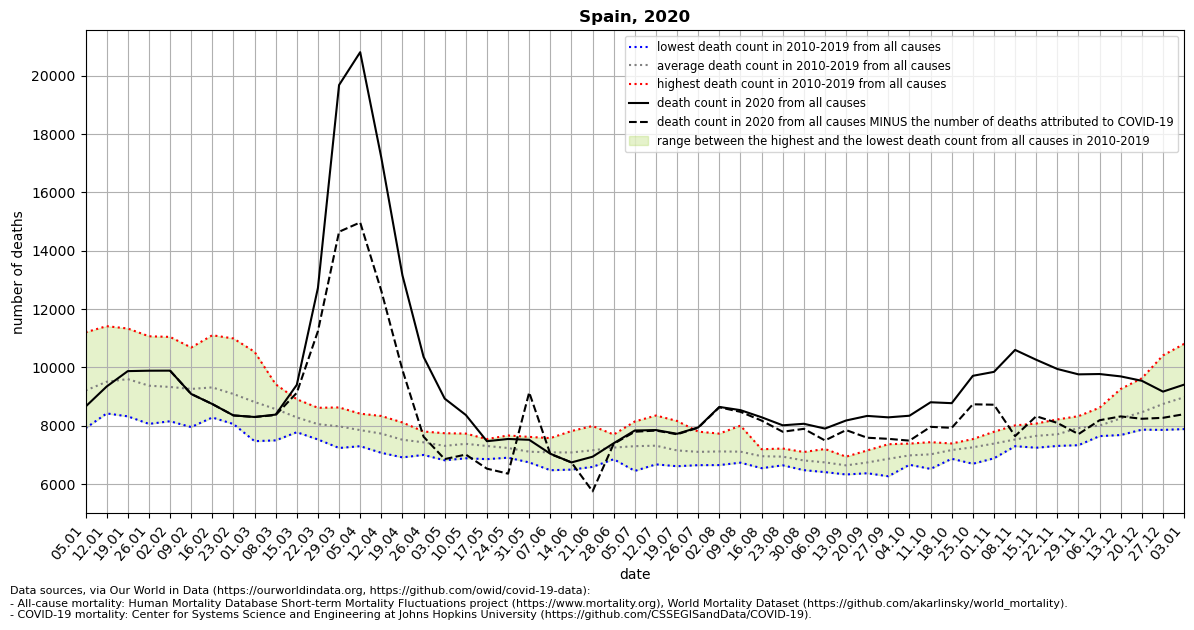

The file beside this chart, header and first rows:
location, date, time, time_unit, deaths_2010_all_ages, deaths_2011_all_ages, deaths_2012_all_ages, deaths_2013_all_ages, deaths_2014_all_ages, deaths_2015_all_ages, deaths_2016_all_ages, deaths_2017_all_ages, deaths_2018_all_ages, deaths_2019_all_ages, deaths_2020_all_ages, deaths_2021_all_ages, new_deaths, deaths_min, deaths_max, deaths_mean, deaths_noncovid
Spain, 2020-01-05, 1, weekly, 8205, 8886, 8698, 7914, 9049, 9605, 8658, 10726, 11204, 9127, 8655, 10641, , 7914, 11204, 9207, 
Spain, 2020-01-12, 2, weekly, 8640, 8440, 9131, 8422, 9009, 10415, 8671, 11414, 10905, 10025, 9345, 12084, , 8422, 11414, 9507, 
Spain, 2020-01-19, 3, weekly, 8322, 8419, 9241, 8562, 9126, 10738, 8791, 11334, 10981, 10476, 9873, 13225, , 8322, 11334, 9599, 
Spain, 2020-01-26, 4, weekly, 8063, 8699, 8936, 8328, 9061, 10625, 8491, 11068, 10324, 10141, 9887, 12910, , 8063, 11068, 9374, 
Spain, 2020-02-02, 5, weekly, 8154, 8657, 9256, 8359, 8867, 11046, 8461, 10636, 9893, 9964, 9889, 11811, 0.0, 8154, 11046, 9329, 9889
Spain, 2020-02-09, 6, weekly, 7954, 8684, 10064, 8320, 8996, 10682, 8556, 9660, 10015, 9686, 9090, 10551, 0.0, 7954, 10682, 9262, 9090
Spain, 2020-02-16, 7, weekly, 8283, 8496, 11103, 8609, 8829, 10857, 8479, 9017, 10105, 9363, 8744, 9616, 0.0, 8283, 11103, 9314, 8744
Spain, 2020-02-23, 8, weekly, 8059, 8135, 10993, 8508, 8396, 10580, 8670, 8670, 9656, 9216, 8354, 8749, 0.0, 8059, 10993, 9088, 8354
Spain, 2020-03-01, 9, weekly, 7471, 7822, 10535, 8472, 8252, 10058, 8645, 8371, 9599, 8920, 8300, , 0.0, 7471, 10535, 8814, 8300
Spain, 2020-03-08, 10, weekly, 7498, 7970, 9309, 8739, 8107, 9421, 8653, 8213, 9203, 8595, 8382, , 17.0, 7498, 9421, 8571, 8365
Spain, 2020-03-15, 11, weekly, 7778, 7851, 8907, 7947, 7813, 8785, 8811, 7906, 8862, 8205, 9402, , 272.0, 7778, 8907, 8286, 9130
Spain, 2020-03-22, 12, weekly, 7568, 7529, 8088, 8131, 8034, 8379, 8291, 7875, 8616, 8027, 12726, , 1483, 7529, 8616, 8054, 11243
Spain, 2020-03-29, 13, weekly, 7237, 7625, 8135, 7703, 7728, 8366, 8375, 7827, 8628, 8171, 19682, , 5031, 7237, 8628, 7980, 14651
Spain, 2020-04-05, 14, weekly, 7299, 7545, 7759, 7561, 7743, 8282, 7998, 7814, 8414, 8087, 20809, , 5838, 7299, 8414, 7850, 14971
Spain, 2020-04-12, 15, weekly, 7476, 7071, 7626, 7551, 7635, 7894, 7859, 7800, 8335, 8055, 17193, , 4568, 7071, 8335, 7730, 12625
Spain, 2020-04-19, 16, weekly, 7156, 6915, 7683, 7253, 7258, 7855, 7589, 7574, 8112, 7801, 13158, , 3244, 6915, 8112, 7520, 9914
Spain, 2020-04-26, 17, weekly, 7228, 7090, 7551, 7020, 6999, 7802, 7462, 7661, 7735, 7759, 10362, , 2737, 6999, 7802, 7431, 7625
Spain, 2020-05-03, 18, weekly, 6815, 6941, 7394, 7054, 7307, 7365, 7606, 7520, 7359, 7744, 8930, , 2074, 6815, 7744, 7310, 6856
Spain, 2020-05-10, 19, weekly, 6884, 6988, 7625, 7166, 7344, 7464, 7374, 7622, 7595, 7731, 8369, , 1357, 6884, 7731, 7379, 7012
Spain, 2020-05-17, 20, weekly, 7272, 6855, 7235, 7032, 7049, 7543, 7533, 7494, 7511, 7536, 7470, , 942.0, 6855, 7543, 7306, 6528
Spain, 2020-05-24, 21, weekly, 7159, 7218, 6972, 6940, 6904, 7234, 7304, 7666, 7527, 7436, 7546, , 1189, 6904, 7666, 7236, 6357
Spain, 2020-05-31, 22, weekly, 7162, 6743, 7010, 6988, 6832, 7096, 7255, 7092, 7306, 7618, 7518, , -1625, 6743, 7618, 7110, 9143
Spain, 2020-06-07, 23, weekly, 6475, 6690, 6771, 7173, 7136, 7364, 7576, 7067, 7109, 7508, 7040, , 9.0, 6475, 7576, 7087, 7031
Spain, 2020-06-14, 24, weekly, 6496, 6851, 6499, 7314, 7404, 7152, 7140, 7819, 7154, 7016, 6742, , 0.0, 6496, 7819, 7084, 6742
Spain, 2020-06-21, 25, weekly, 6808, 7030, 6589, 6670, 7248, 6956, 7173, 7991, 7713, 7404, 6938, , 1187, 6589, 7991, 7158, 5751
Spain, 2020-06-28, 26, weekly, 7220, 7393, 7267, 6916, 6852, 7111, 7345, 7137, 7698, 7570, 7400, , 20.0, 6852, 7698, 7251, 7380
Spain, 2020-07-05, 27, weekly, 7355, 6873, 6451, 7301, 6851, 8146, 7505, 7156, 7305, 8050, 7837, , 42.0, 6451, 8146, 7299, 7795
Spain, 2020-07-12, 28, weekly, 7298, 6827, 6675, 7807, 6736, 8351, 7423, 7214, 7366, 7463, 7852, , 18.0, 6675, 8351, 7316, 7834
Spain, 2020-07-19, 29, weekly, 6888, 6618, 6612, 7063, 7065, 8164, 7377, 7259, 7186, 7301, 7724, , 17.0, 6612, 8164, 7153, 7707
Spain, 2020-07-26, 30, weekly, 6648, 6698, 6844, 6904, 7127, 7798, 7295, 7110, 7155, 7464, 7943, , 12.0, 6648, 7798, 7104, 7931
Spain, 2020-08-02, 31, weekly, 6651, 6892, 6742, 6795, 6867, 7349, 7425, 7596, 7731, 7136, 8645, , 13.0, 6651, 7731, 7118, 8632
Spain, 2020-08-09, 32, weekly, 6752, 6821, 6959, 6734, 6891, 7219, 7233, 7186, 8003, 7317, 8535, , 58.0, 6734, 8003, 7112, 8477
Spain, 2020-08-16, 33, weekly, 6545, 7051, 6842, 6771, 6724, 7075, 7102, 7118, 7194, 7128, 8291, , 114.0, 6545, 7194, 6955, 8177
Spain, 2020-08-23, 34, weekly, 6822, 6887, 7157, 6757, 6643, 6801, 7184, 7219, 7015, 6920, 8015, , 221.0, 6643, 7219, 6940, 7794
Spain, 2020-08-30, 35, weekly, 6557, 6635, 6536, 6477, 6995, 6954, 7100, 7013, 6927, 6898, 8067, , 173.0, 6477, 7100, 6809, 7894
Spain, 2020-09-06, 36, weekly, 6410, 6605, 6652, 6418, 7057, 6603, 7203, 6680, 6906, 6904, 7903, , 407.0, 6410, 7203, 6744, 7496
Spain, 2020-09-13, 37, weekly, 6329, 6690, 6524, 6376, 6687, 6660, 6641, 6730, 6834, 6939, 8180, , 329.0, 6329, 6939, 6641, 7851
Spain, 2020-09-20, 38, weekly, 6486, 6371, 6644, 6465, 6626, 6617, 6956, 7091, 7153, 6996, 8337, , 748.0, 6371, 7153, 6740, 7589
Spain, 2020-09-27, 39, weekly, 6655, 6756, 6268, 6907, 6508, 6898, 7036, 7367, 7230, 7027, 8288, , 737.0, 6268, 7367, 6865, 7551
Spain, 2020-10-04, 40, weekly, 6942, 6900, 6662, 6939, 6930, 6813, 7072, 7388, 7210, 6978, 8343, , 854.0, 6662, 7388, 6983, 7489
Spain, 2020-10-11, 41, weekly, 6682, 7089, 6845, 6520, 6987, 7055, 7036, 7234, 7437, 7312, 8805, , 843.0, 6520, 7437, 7020, 7962
Spain, 2020-10-18, 42, weekly, 7074, 7141, 6867, 6960, 7265, 7119, 7185, 7392, 7350, 7314, 8774, , 846.0, 6867, 7392, 7167, 7928
Spain, 2020-10-25, 43, weekly, 7305, 7308, 6696, 7017, 7322, 7267, 7512, 7308, 7327, 7543, 9712, , 977.0, 6696, 7543, 7260, 8735
Spain, 2020-11-01, 44, weekly, 7292, 7434, 7350, 6883, 7287, 7392, 7244, 7511, 7794, 7698, 9847, , 1126, 6883, 7794, 7388, 8721
Spain, 2020-11-08, 45, weekly, 7299, 7408, 7366, 7366, 7333, 7412, 7775, 7632, 8012, 7677, 10600, , 2955, 7299, 8012, 7528, 7645
Spain, 2020-11-15, 46, weekly, 7354, 7407, 7422, 7246, 7604, 7325, 8076, 8063, 7999, 8036, 10262, , 1936, 7246, 8076, 7653, 8326
Spain, 2020-11-22, 47, weekly, 7531, 7320, 7308, 7474, 7628, 7397, 8090, 8169, 7932, 8217, 9946, , 1850, 7308, 8217, 7707, 8096
Spain, 2020-11-29, 48, weekly, 7752, 7654, 7333, 8066, 7729, 7849, 8321, 8257, 7929, 8328, 9762, , 2049, 7333, 8328, 7922, 7713
Spain, 2020-12-06, 49, weekly, 7782, 7816, 7747, 8183, 7645, 8080, 8124, 8620, 8051, 8021, 9773, , 1584, 7645, 8620, 8007, 8189
Spain, 2020-12-13, 50, weekly, 7681, 8006, 8137, 8142, 7990, 8032, 8612, 9262, 8312, 8340, 9692, , 1372, 7681, 9262, 8251, 8320
Spain, 2020-12-20, 51, weekly, 7917, 8380, 7866, 8459, 8245, 8342, 8980, 9628, 8427, 8393, 9541, , 1302, 7866, 9628, 8464, 8239
Spain, 2020-12-27, 52, weekly, 8499, 8724, 7857, 8572, 8535, 8031, 9855, 10412, 8650, 8333, 9170, , 898.0, 7857, 10412, 8747, 8272
Spain, 2021-01-03, 53, weekly, , , , , , , , , , , 9409, , 1013, 7886, 10808, 8977, 8396
